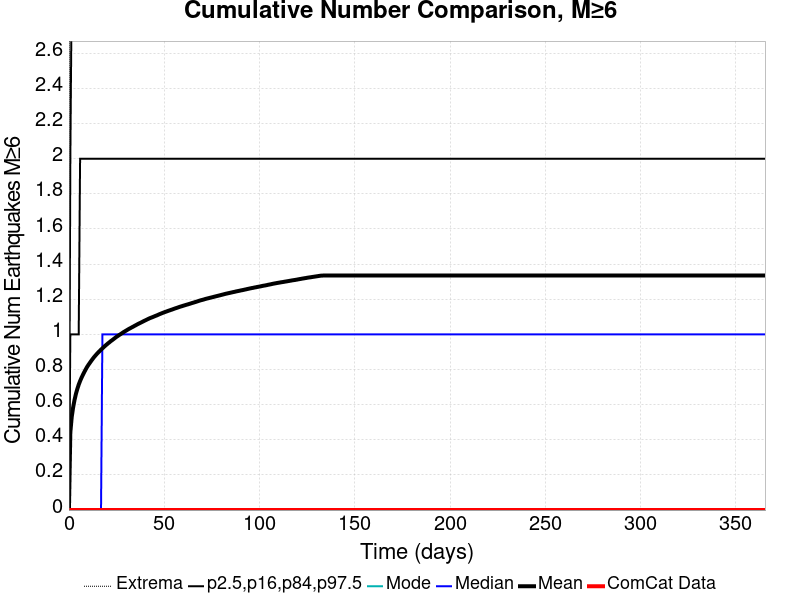

Data behind this chart, as committed beside it:
Time (days), ComCat Data, Simulation Mean, Simulation Median, Simulation Mode, Simulation Minimum, Simulation Maximum, 2.5 %-ile, 16 %-ile, 84 %-ile, 97.5 %-ile
0.0, 0.0, 0.0, 0.0, 0.0, 0.0, 0.0, 0.0, 0.0, 0.0, 0.0
0.732, 0.0, 0.4417, 0.0, 0.0, 0.0, 13.0, 0.0, 0.0, 1.0, 2.0
1.464, 0.0, 0.53, 0.0, 0.0, 0.0, 15.0, 0.0, 0.0, 1.0, 3.0
2.196, 0.0, 0.5845, 0.0, 0.0, 0.0, 16.0, 0.0, 0.0, 1.0, 3.0
2.928, 0.0, 0.6264, 0.0, 0.0, 0.0, 17.0, 0.0, 0.0, 1.0, 3.0
3.66, 0.0, 0.6612, 0.0, 0.0, 0.0, 17.0, 0.0, 0.0, 1.0, 3.0
4.392, 0.0, 0.6891, 0.0, 0.0, 0.0, 19.0, 0.0, 0.0, 1.0, 3.0
5.124, 0.0, 0.7139, 0.0, 0.0, 0.0, 19.0, 0.0, 0.0, 1.0, 4.0
5.856, 0.0, 0.7346, 0.0, 0.0, 0.0, 19.0, 0.0, 0.0, 2.0, 4.0
6.588, 0.0, 0.7531, 0.0, 0.0, 0.0, 20.0, 0.0, 0.0, 2.0, 4.0
7.32, 0.0, 0.7696, 0.0, 0.0, 0.0, 21.0, 0.0, 0.0, 2.0, 4.0
8.052, 0.0, 0.7854, 0.0, 0.0, 0.0, 21.0, 0.0, 0.0, 2.0, 4.0
8.784, 0.0, 0.8005, 0.0, 0.0, 0.0, 21.0, 0.0, 0.0, 2.0, 4.0
9.516, 0.0, 0.8147, 0.0, 0.0, 0.0, 21.0, 0.0, 0.0, 2.0, 4.0
10.25, 0.0, 0.8269, 0.0, 0.0, 0.0, 21.0, 0.0, 0.0, 2.0, 4.0
10.98, 0.0, 0.8382, 0.0, 0.0, 0.0, 21.0, 0.0, 0.0, 2.0, 4.0
11.71, 0.0, 0.8495, 0.0, 0.0, 0.0, 22.0, 0.0, 0.0, 2.0, 4.0
12.44, 0.0, 0.8602, 0.0, 0.0, 0.0, 23.0, 0.0, 0.0, 2.0, 4.0
13.18, 0.0, 0.8706, 0.0, 0.0, 0.0, 23.0, 0.0, 0.0, 2.0, 4.0
13.91, 0.0, 0.8799, 0.0, 0.0, 0.0, 23.0, 0.0, 0.0, 2.0, 4.0
14.64, 0.0, 0.8888, 0.0, 0.0, 0.0, 24.0, 0.0, 0.0, 2.0, 4.0
15.37, 0.0, 0.8974, 0.0, 0.0, 0.0, 24.0, 0.0, 0.0, 2.0, 4.0
16.1, 0.0, 0.905, 0.0, 0.0, 0.0, 24.0, 0.0, 0.0, 2.0, 4.0
16.84, 0.0, 0.9133, 0.0, 0.0, 0.0, 24.0, 0.0, 0.0, 2.0, 4.0
17.57, 0.0, 0.9207, 1.0, 0.0, 0.0, 24.0, 0.0, 0.0, 2.0, 4.0
18.3, 0.0, 0.9278, 1.0, 0.0, 0.0, 26.0, 0.0, 0.0, 2.0, 4.0
19.03, 0.0, 0.9355, 1.0, 0.0, 0.0, 26.0, 0.0, 0.0, 2.0, 5.0
19.76, 0.0, 0.942, 1.0, 0.0, 0.0, 26.0, 0.0, 0.0, 2.0, 5.0
20.49, 0.0, 0.9488, 1.0, 0.0, 0.0, 26.0, 0.0, 0.0, 2.0, 5.0
21.23, 0.0, 0.955, 1.0, 0.0, 0.0, 26.0, 0.0, 0.0, 2.0, 5.0
21.96, 0.0, 0.9616, 1.0, 0.0, 0.0, 26.0, 0.0, 0.0, 2.0, 5.0
22.69, 0.0, 0.9673, 1.0, 0.0, 0.0, 26.0, 0.0, 0.0, 2.0, 5.0
23.42, 0.0, 0.9734, 1.0, 0.0, 0.0, 26.0, 0.0, 0.0, 2.0, 5.0
24.15, 0.0, 0.9796, 1.0, 0.0, 0.0, 26.0, 0.0, 0.0, 2.0, 5.0
24.89, 0.0, 0.9857, 1.0, 0.0, 0.0, 27.0, 0.0, 0.0, 2.0, 5.0
25.62, 0.0, 0.9909, 1.0, 0.0, 0.0, 28.0, 0.0, 0.0, 2.0, 5.0
26.35, 0.0, 0.9964, 1.0, 0.0, 0.0, 29.0, 0.0, 0.0, 2.0, 5.0
27.08, 0.0, 1.001, 1.0, 0.0, 0.0, 29.0, 0.0, 0.0, 2.0, 5.0
27.81, 0.0, 1.007, 1.0, 0.0, 0.0, 29.0, 0.0, 0.0, 2.0, 5.0
28.55, 0.0, 1.012, 1.0, 0.0, 0.0, 29.0, 0.0, 0.0, 2.0, 5.0
29.28, 0.0, 1.017, 1.0, 0.0, 0.0, 29.0, 0.0, 0.0, 2.0, 5.0
30.01, 0.0, 1.022, 1.0, 0.0, 0.0, 29.0, 0.0, 0.0, 2.0, 5.0
30.74, 0.0, 1.027, 1.0, 0.0, 0.0, 29.0, 0.0, 0.0, 2.0, 5.0
31.47, 0.0, 1.031, 1.0, 0.0, 0.0, 31.0, 0.0, 0.0, 2.0, 5.0
32.21, 0.0, 1.035, 1.0, 0.0, 0.0, 31.0, 0.0, 0.0, 2.0, 5.0
32.94, 0.0, 1.04, 1.0, 0.0, 0.0, 32.0, 0.0, 0.0, 2.0, 5.0
33.67, 0.0, 1.044, 1.0, 0.0, 0.0, 32.0, 0.0, 0.0, 2.0, 5.0
34.4, 0.0, 1.048, 1.0, 0.0, 0.0, 32.0, 0.0, 0.0, 2.0, 5.0
35.13, 0.0, 1.053, 1.0, 0.0, 0.0, 32.0, 0.0, 0.0, 2.0, 5.0
35.87, 0.0, 1.057, 1.0, 0.0, 0.0, 32.0, 0.0, 0.0, 2.0, 5.0
36.6, 0.0, 1.061, 1.0, 0.0, 0.0, 33.0, 0.0, 0.0, 2.0, 5.0
37.33, 0.0, 1.065, 1.0, 0.0, 0.0, 33.0, 0.0, 0.0, 2.0, 5.0
38.06, 0.0, 1.069, 1.0, 0.0, 0.0, 33.0, 0.0, 0.0, 2.0, 5.0
38.79, 0.0, 1.073, 1.0, 0.0, 0.0, 33.0, 0.0, 0.0, 2.0, 5.0
39.53, 0.0, 1.077, 1.0, 0.0, 0.0, 33.0, 0.0, 0.0, 2.0, 5.0
40.26, 0.0, 1.081, 1.0, 0.0, 0.0, 33.0, 0.0, 0.0, 2.0, 5.0
40.99, 0.0, 1.085, 1.0, 0.0, 0.0, 33.0, 0.0, 0.0, 2.0, 5.0
41.72, 0.0, 1.089, 1.0, 0.0, 0.0, 33.0, 0.0, 0.0, 2.0, 5.0
42.45, 0.0, 1.092, 1.0, 0.0, 0.0, 33.0, 0.0, 0.0, 2.0, 5.0
43.19, 0.0, 1.096, 1.0, 0.0, 0.0, 34.0, 0.0, 0.0, 2.0, 5.0
... 440 more rows
